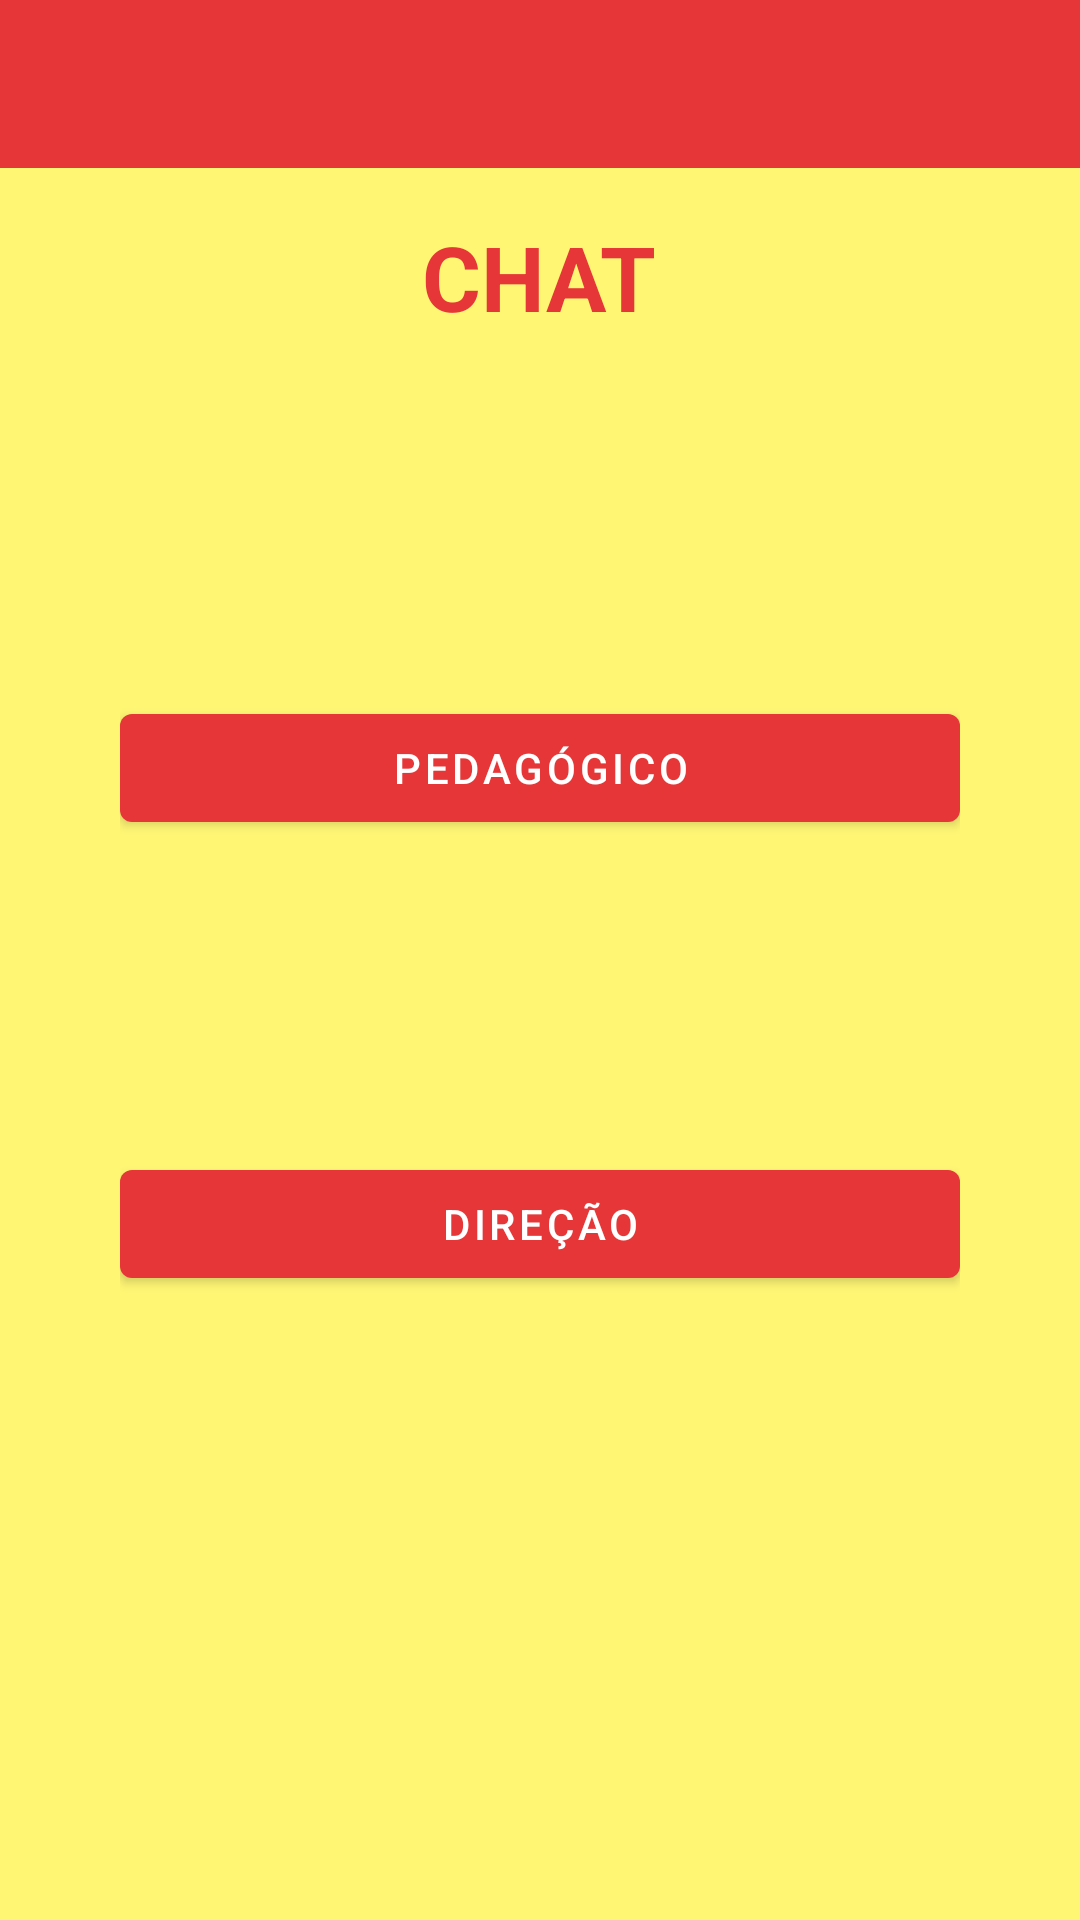

This screen was rendered from an Android layout file. Write that file and the resources it references.
<!-- AndroidManifest.xml: application theme AppTheme -->
<!-- res/layout/activity_chat.xml -->
<?xml version="1.0" encoding="utf-8"?>
<RelativeLayout xmlns:android="http://schemas.android.com/apk/res/android"
    xmlns:app="http://schemas.android.com/apk/res-auto"
    xmlns:tools="http://schemas.android.com/tools"
    android:layout_width="match_parent"
    android:layout_height="match_parent"
    android:background="@color/Amarelo"
    tools:context=".ChatActivity">

    <LinearLayout
        android:layout_width="match_parent"
        android:layout_height="match_parent"
        android:orientation="vertical">

        <com.google.android.material.appbar.AppBarLayout
            android:layout_width="match_parent"
            android:layout_height="wrap_content">

            <androidx.appcompat.widget.Toolbar
                android:id="@+id/tool_bar_chat"
                android:layout_width="match_parent"
                android:layout_height="?attr/actionBarSize"
                app:navigationIcon="@drawable/ic_arrow"
                style="@style/Widget.MaterialComponents.Toolbar.Primary"/>
        </com.google.android.material.appbar.AppBarLayout>

        <LinearLayout
            android:layout_width="match_parent"
            android:layout_height="wrap_content"
            android:clipChildren="false"
            android:clipToPadding="false"
            android:orientation="vertical"
            android:paddingTop="16dp">

            <TextView
                android:layout_width="wrap_content"
                android:layout_height="wrap_content"
                android:text="CHAT"
                android:textColor="@color/Vermelho"
                android:textSize="30sp"
                android:textStyle="bold"
                android:layout_gravity="center"/>

        </LinearLayout>

        <LinearLayout
            android:layout_width="match_parent"
            android:layout_height="match_parent"
            android:clipChildren="false"
            android:clipToPadding="false"
            android:orientation="vertical"
            android:paddingTop="16dp"
            android:layout_marginRight="40dp"
            android:layout_marginLeft="40dp">

            <LinearLayout
                android:layout_width="match_parent"
                android:layout_height="wrap_content"
                android:orientation="vertical"
                android:layout_weight="0.5"
                android:gravity="center_vertical">

                <com.google.android.material.button.MaterialButton
                    android:id="@+id/button_pedagogico_chat"
                    android:layout_width="match_parent"
                    android:layout_height="wrap_content"
                    android:layout_alignParentEnd="true"
                    android:layout_alignParentRight="true"
                    android:text="Pedagógico"
                    android:layout_gravity="center"/>

            </LinearLayout>

            <LinearLayout
                android:layout_width="match_parent"
                android:layout_height="wrap_content"
                android:orientation="vertical"
                android:layout_weight="0.5">

                <com.google.android.material.button.MaterialButton
                    android:id="@+id/button_diretoria_chat"
                    android:layout_width="match_parent"
                    android:layout_height="wrap_content"
                    android:layout_alignParentEnd="true"
                    android:layout_alignParentRight="true"
                    android:text="Direção"
                    android:layout_gravity="center"/>

            </LinearLayout>

        </LinearLayout>

    </LinearLayout>


</RelativeLayout>
<!-- resources referenced by this layout -->
<resources>
  <color name="Amarelo">#FFF674</color>
  <color name="Vermelho">#E63637</color>
  <style name="AppTheme" parent="Theme.MaterialComponents.Light.NoActionBar">
          
          <item name="colorPrimary">@color/colorPrimary</item>
          <item name="colorPrimaryDark">@color/colorPrimaryDark</item>
          <item name="colorAccent">@color/colorAccent</item>
      </style>
  <color name="colorPrimary">#E63637</color>
  <color name="colorPrimaryDark">#ba1314</color>
  <color name="colorAccent">#E63637</color>
</resources>
